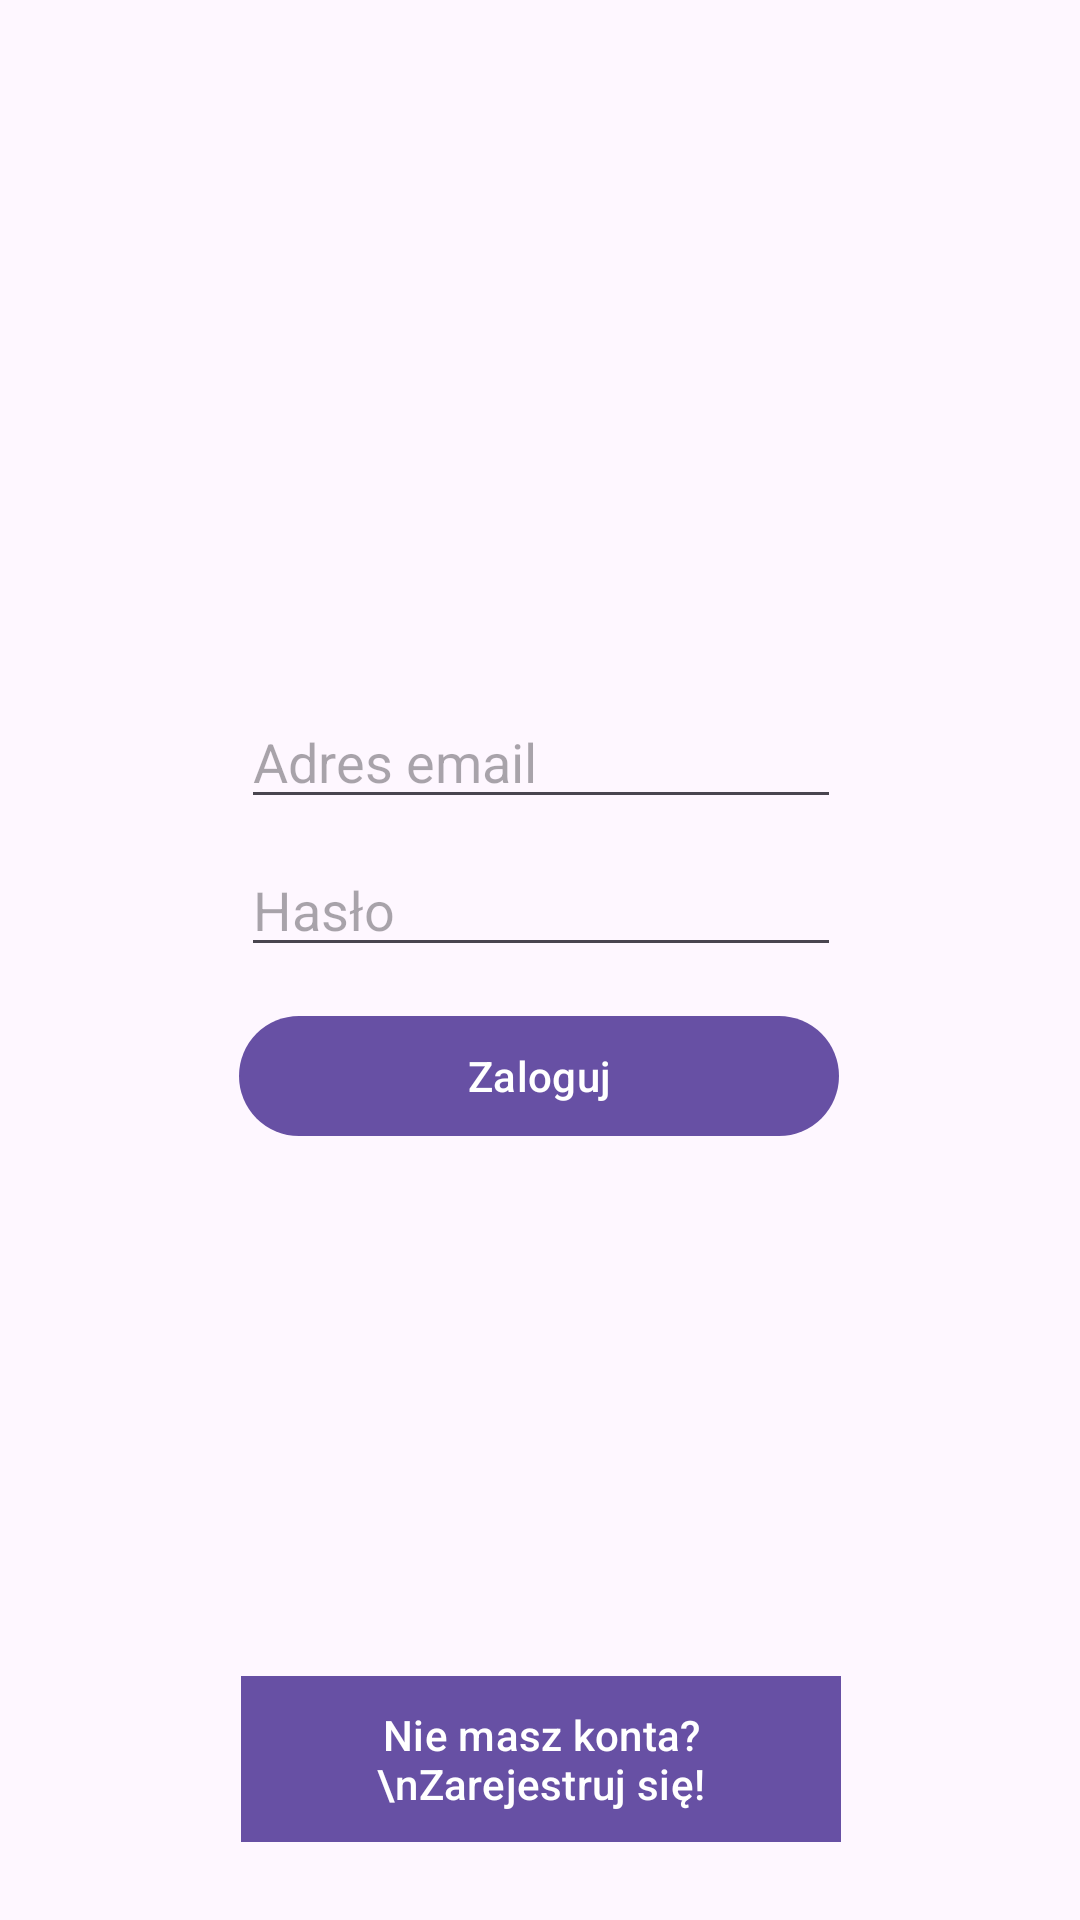

Android layout source for this screen:
<!-- AndroidManifest.xml: application theme Theme.BookSharing -->
<!-- res/layout/activity_login.xml -->
<?xml version="1.0" encoding="utf-8"?>
<androidx.constraintlayout.widget.ConstraintLayout xmlns:android="http://schemas.android.com/apk/res/android"
    xmlns:app="http://schemas.android.com/apk/res-auto"
    xmlns:tools="http://schemas.android.com/tools"
    android:layout_width="match_parent"
    android:layout_height="match_parent"
    tools:context=".ui.login.LoginActivity">

    <EditText
        android:id="@+id/editTextEmail"
        android:layout_width="200dp"
        android:layout_height="wrap_content"
        android:layout_marginStart="16dp"
        android:layout_marginEnd="16dp"
        android:hint="Adres email"
        app:layout_constraintBottom_toBottomOf="parent"
        app:layout_constraintEnd_toEndOf="parent"
        app:layout_constraintHorizontal_bias="0.502"
        app:layout_constraintStart_toStartOf="parent"
        app:layout_constraintTop_toTopOf="parent"
        app:layout_constraintVertical_bias="0.387" />

    <EditText
        android:id="@+id/editTextPassword"
        android:layout_width="200dp"
        android:layout_height="wrap_content"
        android:layout_marginStart="16dp"
        android:layout_marginTop="8dp"
        android:layout_marginEnd="16dp"
        android:hint="Hasło"
        app:layout_constraintEnd_toEndOf="parent"
        app:layout_constraintHorizontal_bias="0.502"
        app:layout_constraintStart_toStartOf="parent"
        app:layout_constraintTop_toBottomOf="@+id/editTextEmail" />

    <Button
        android:id="@+id/buttonLogin"
        android:layout_width="200dp"
        android:layout_height="48dp"
        android:text="Zaloguj"
        app:layout_constraintBottom_toBottomOf="parent"
        app:layout_constraintEnd_toEndOf="parent"
        app:layout_constraintHorizontal_bias="0.497"
        app:layout_constraintStart_toStartOf="parent"
        app:layout_constraintTop_toBottomOf="@+id/editTextPassword"
        app:layout_constraintVertical_bias="0.046" />

    <Button
        android:id="@+id/buttonRegister"
        android:layout_width="200dp"
        android:layout_height="wrap_content"
        android:clickable="true"
        android:text="Nie masz konta?\nZarejestruj się!"
        android:textAlignment="center"
        android:background="@color/white"
        app:layout_constraintBottom_toBottomOf="parent"
        app:layout_constraintEnd_toEndOf="parent"
        app:layout_constraintHorizontal_bias="0.502"
        app:layout_constraintStart_toStartOf="parent"
        app:layout_constraintTop_toBottomOf="@+id/buttonLogin"
        app:layout_constraintVertical_bias="0.872" />

</androidx.constraintlayout.widget.ConstraintLayout>
<!-- resources referenced by this layout -->
<resources>
  <style name="Theme.BookSharing" parent="Theme.MaterialComponents.DayNight.DarkActionBar">
          
          <item name="colorPrimary">@color/purple_500</item>
          <item name="colorPrimaryVariant">@color/purple_700</item>
          <item name="colorOnPrimary">@color/white</item>
          
          <item name="colorSecondary">@color/teal_200</item>
          <item name="colorSecondaryVariant">@color/teal_700</item>
          <item name="colorOnSecondary">@color/black</item>
          
          <item name="android:statusBarColor">?attr/colorPrimaryVariant</item>
          
      </style>
  <!-- not gathered from this repository: default colours our renderer supplied (Android Studio template values) -->
  <color name="purple_500">#FF6200EE</color>
  <color name="purple_700">#FF3700B3</color>
  <color name="teal_200">#FF03DAC5</color>
  <color name="teal_700">#FF018786</color>
  <color name="black">#FF000000</color>
  <color name="white">#FFFFFFFF</color>
</resources>
